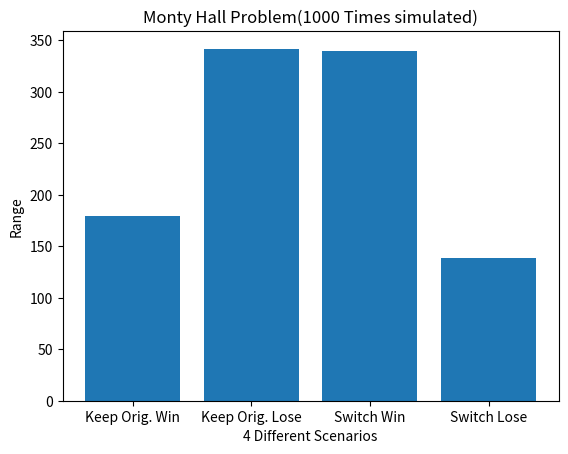

The matplotlib source for this figure:
import random
import numpy as np
import matplotlib.pyplot as plt



def assignPrize():
    keepOriginWin = 0#All four possible scenarios
    keepOriginLose = 0
    switchWin = 0
    switchLose = 0
    for x in range (1000):
        comp = []
        user = []
        compareFinal = ["one", "two", "three"]#Three doors
        switchArray = ["yes", "no"]#Decision which is made later on
        same=False
        threeDoors = ["one", "two", "three"]#This array is the one we remove from
        choiceRand = random.randint(0, 2)
        prizeChosenComputer = threeDoors[choiceRand]#Generating the door for player and comp
        comp.append(prizeChosenComputer)
        choiceRandUser = random.randint(0, 2)
        prizeChosenUser = threeDoors[choiceRandUser]
        user.append(prizeChosenUser)
        if threeDoors[choiceRand]==threeDoors[choiceRandUser]:
            threeDoors.remove(prizeChosenUser)
            compareFinal.remove(prizeChosenUser)
            same=True
        else:
            threeDoors.remove(prizeChosenComputer)#Determining which door can be removed
            threeDoors.remove(prizeChosenUser)
            compareFinal.remove(prizeChosenUser)
        if same==True:
            randomnumleft = random.randint(0, 1)
            randomleft = threeDoors[randomnumleft]
            compareFinal.remove(randomleft)
            #print("Door Number: ", randomleft, "doesn't have the prize")#removing the door which doesn’t have the prize
        else:
            randomleft = threeDoors[0]
            compareFinal.remove(randomleft)
      #print("Door Number: ", randomleft, "doesn't have the prize")
  #print("comp: ", prizeChosenComputer)
  #print("user:", prizeChosenUser)

        genSwitch = random.randint(0, 1)
        switchUser = switchArray[genSwitch]#This determines if the user switches or not
        #print(switchUser)
        if switchUser=="yes":
            if compareFinal == comp:
                #print("YOU WIN")
                #print("The Door with the prize was: ", comp)
                switchWin+=1
            else:
                #print("YOU LOST")
                #print("The Door with the prize was: ", comp)
                switchLose+=1
        if switchUser=="no":
            if comp==user:
                #print("YOU WIN!")
                #print("The Door with the prize was: ", comp)
                keepOriginWin+=1
            else:
                #print("YOU LOST!")
                #print("The Door with the prize was: ", comp)
                keepOriginLose+=1
    print("Keep Original Win: ", keepOriginWin)
    print("Keep original Lose: ", keepOriginLose)
    print("Switch Win", switchWin)
    print("Switch Lose", switchLose)
    objects = ('Keep Orig. Win', 'Keep Orig. Lose', 'Switch Win', 'Switch Lose')
    y_pos = np.arange(len(objects))
    performance = [keepOriginWin, keepOriginLose, switchWin, switchLose]
    plt.bar(y_pos, performance, align='center')#Learned how to do this through: https://pythonspot.com/matplotlib-bar-chart/
    plt.xticks(y_pos, objects)#Making an organized bar graph with all four bars labeled
    plt.ylabel('Range')
    plt.xlabel("4 Different Scenarios")
    plt.title('Monty Hall Problem(1000 Times simulated)')
    plt.show()


assignPrize()
